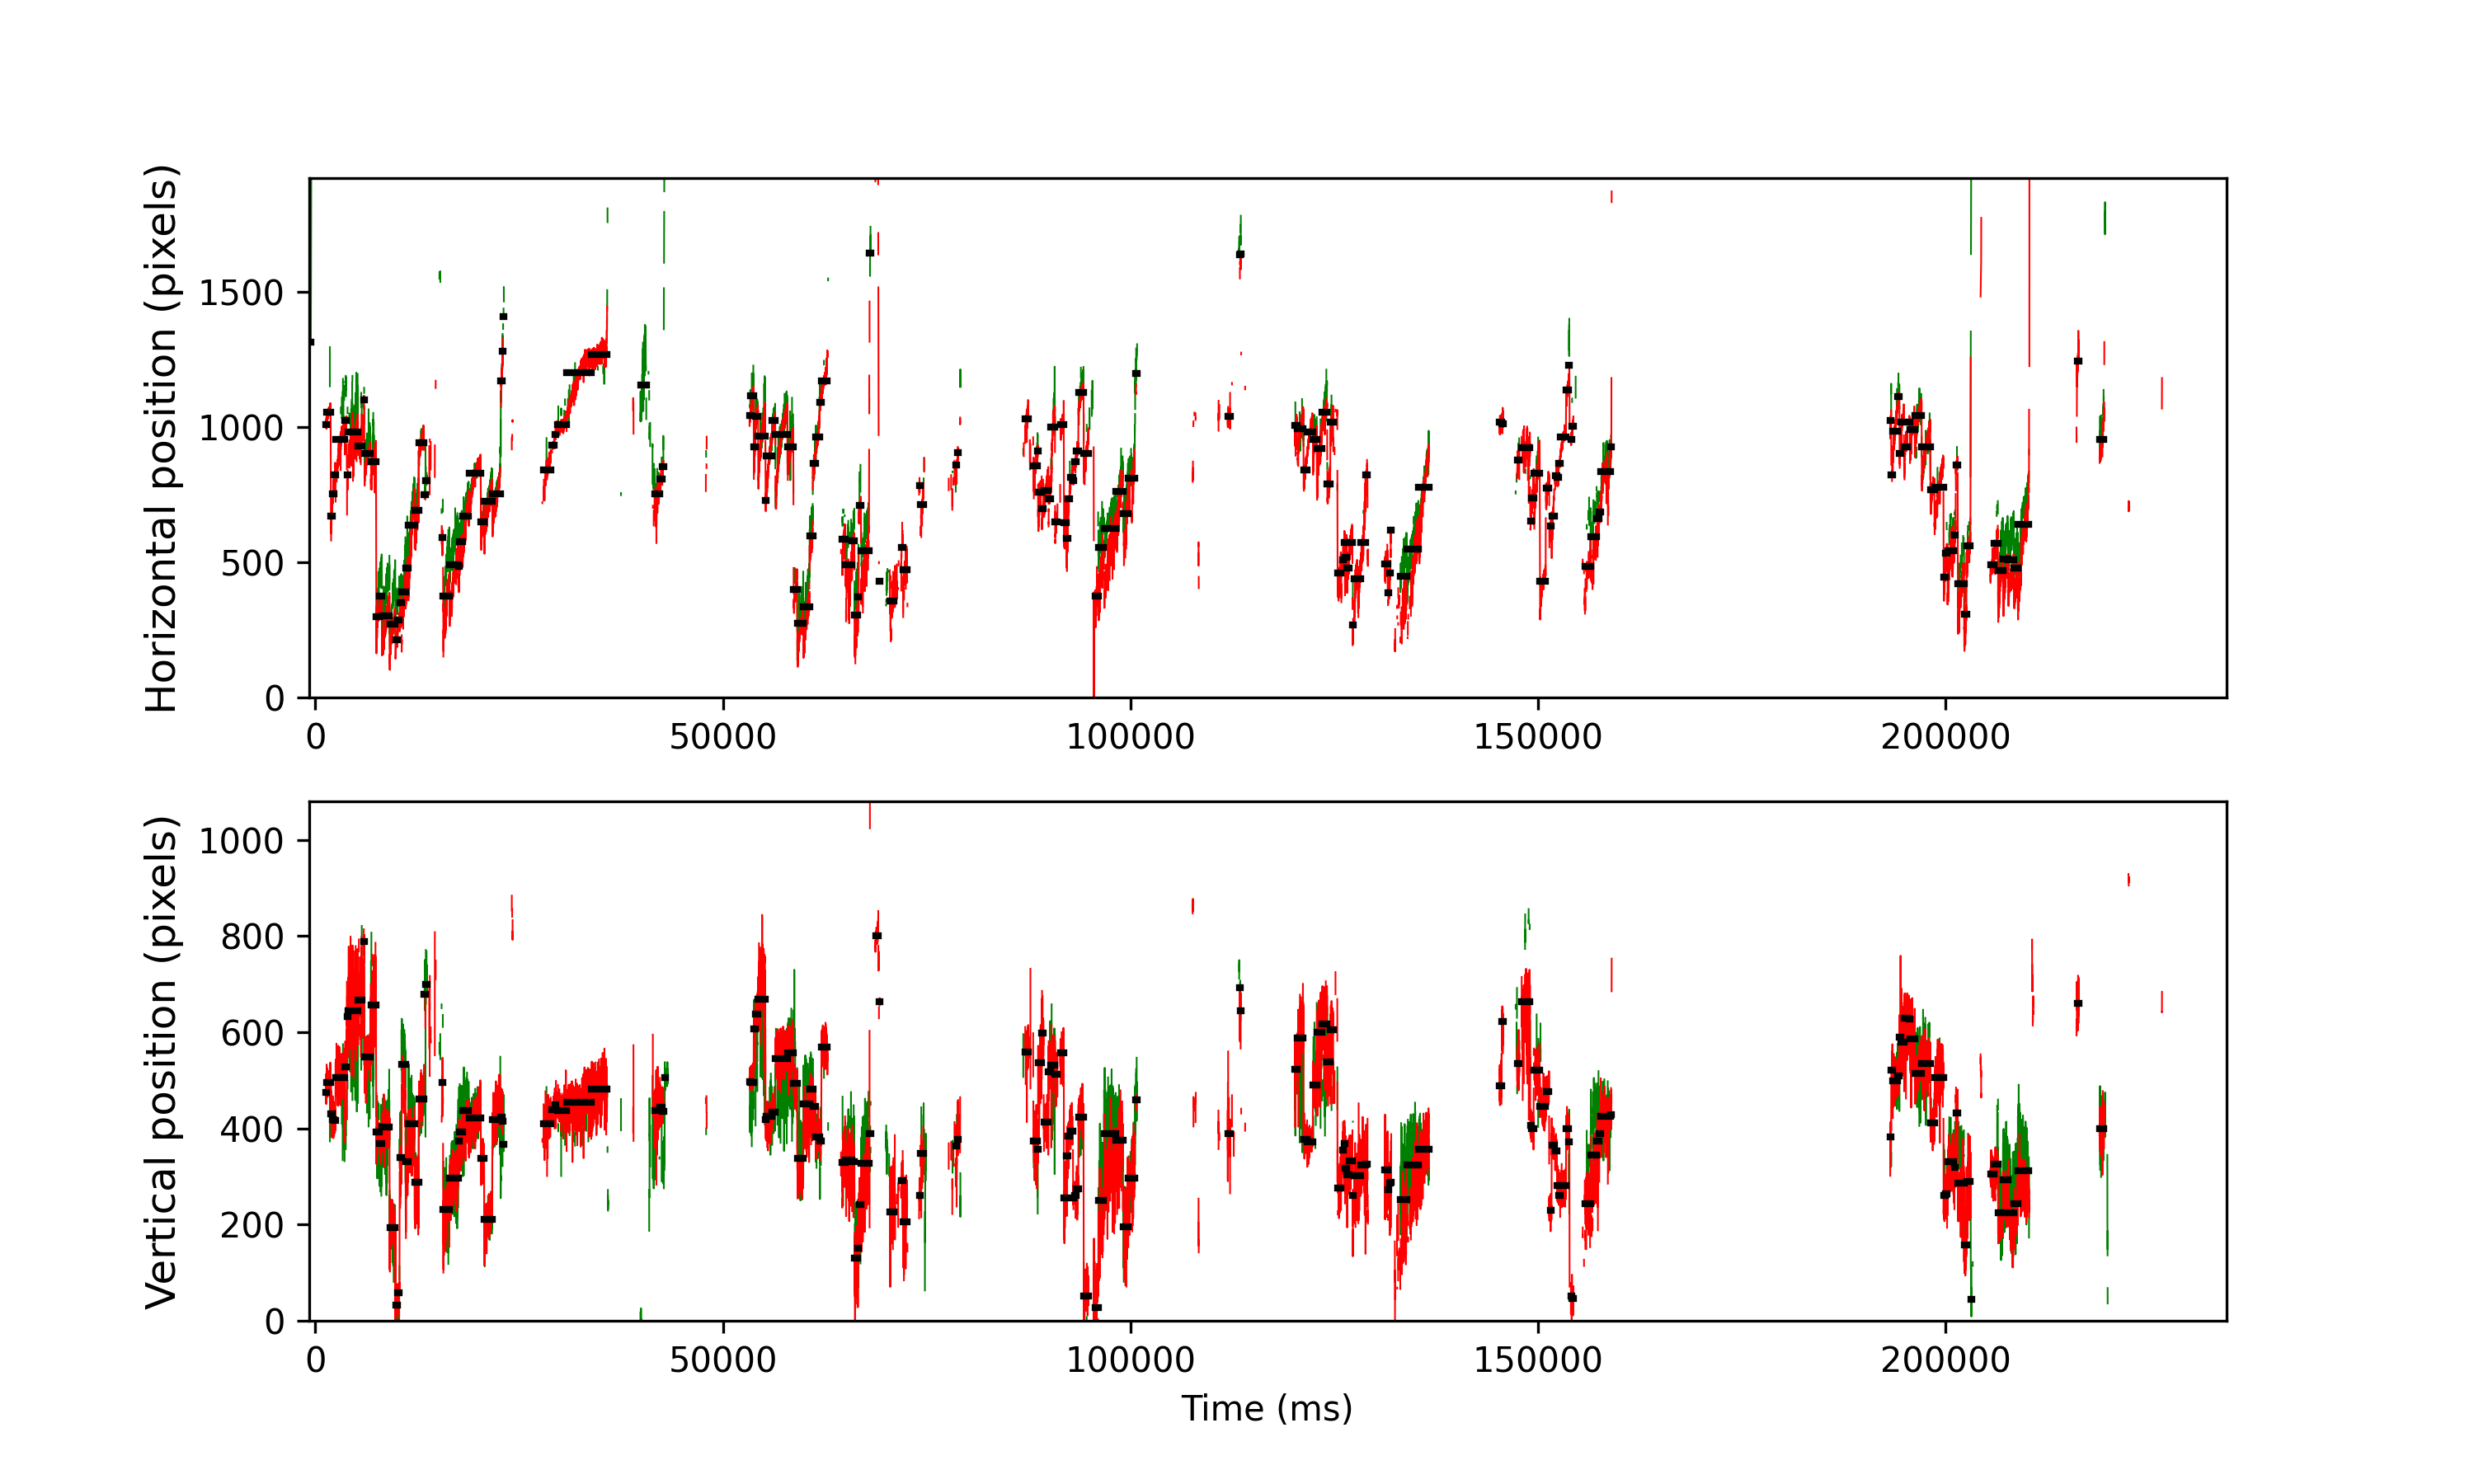

The file beside this chart, header and first rows:
cutoff, start, end, startT, endT, dur, xpos, ypos, flankdataloss, fracinterped, RMSxy, BCEA, fixRangeX, fixRangeY, participant
1.018, 0, 54, -744.3, -524.3, 220.0, 1315, -50.0, 0.0, 0.1091, 0.6549, 2.131, 3.553, 1.823, 149_leap_voe_gaze
1.018, 106, 129, -320.3, -224.3, 96.0, 3231, -79.0, 1.0, 0.5417, 0.6296, 2.383, 4.348, 1.683, 149_leap_voe_gaze
1.018, 132, 176, -216.3, -36.3, 180.0, 3421, -131.0, 1.0, 0.0, 1.699, 8.438, 7.293, 3.81, 149_leap_voe_gaze
1.018, 515, 533, 1316, 1392, 76.0, 1009, 475.0, 1.0, 0.0, 0.6648, 0.7906, 1.005, 1.473, 149_leap_voe_gaze
1.018, 539, 657, 1412, 1888, 476.0, 1056, 496.0, 0.0, 0.2017, 0.6095, 1.329, 3.822, 2.396, 149_leap_voe_gaze
1.018, 664, 711, 1912, 2104, 192, 672.0, 430.0, 0.0, 0.1875, 1.037, 3.113, 3.46, 2.595, 149_leap_voe_gaze
1.018, 720, 748, 2136, 2252, 116.0, 754.0, 417.5, 1.0, 0.3103, 1.111, 2.159, 2.057, 2.267, 149_leap_voe_gaze
1.018, 754, 803, 2272, 2472, 200.0, 823.0, 417.0, 0.0, 0.04, 0.8899, 2.16, 3.892, 2.618, 149_leap_voe_gaze
1.018, 810, 1092, 2496, 3628, 1132, 953.0, 506.0, 1.0, 0.1449, 1.292, 8.059, 8.637, 3.576, 149_leap_voe_gaze
1.018, 1095, 1148, 3636, 3852, 216.0, 1023, 527.5, 0.0, 0.07407, 1.415, 2.662, 3.249, 3.308, 149_leap_voe_gaze
1.018, 1155, 1184, 3876, 3996, 120.0, 822.0, 633.0, 1.0, 0.6, 3.208, 32.62, 9.257, 6.685, 149_leap_voe_gaze
1.018, 1187, 1498, 4004, 5252, 1248, 981, 644.0, 1.0, 0.25, 3.078, 19.9, 8.953, 7.644, 149_leap_voe_gaze
1.018, 1505, 1608, 5276, 5692, 416.0, 929.0, 667.0, 1.0, 0.5577, 3.101, 20.5, 7.55, 6.475, 149_leap_voe_gaze
1.018, 1672, 1686, 5944, 6004, 60.0, 1100, 789.0, 1.0, 0.2, 2.572, 4.594, 1.239, 6.569, 149_leap_voe_gaze
1.018, 1691, 1877, 6020, 6768, 748.0, 903.5, 549.0, 0.0, 0.1176, 1.22, 4.928, 5.809, 4.395, 149_leap_voe_gaze
1.018, 1888, 2050, 6808, 7460, 652.0, 871.0, 656.0, 1.0, 0.3313, 2.69, 14.71, 7.363, 8.485, 149_leap_voe_gaze
1.018, 2058, 2142, 7488, 7828, 340.0, 298.0, 392.0, 0.0, 0.0, 0.9887, 3.172, 4.476, 2.7, 149_leap_voe_gaze
1.018, 2144, 2223, 7832, 8152, 319.9, 373.5, 368.5, 0.0, 0.0125, 1.3, 2.08, 2.7, 2.209, 149_leap_voe_gaze
1.018, 2229, 2460, 8172, 9100, 928, 302.5, 403.5, 0.0, 0.02586, 1.153, 5.938, 6.615, 3.179, 149_leap_voe_gaze
1.018, 2469, 2635, 9132, 9800, 668.0, 271.0, 193.0, 0.0, 0.0, 1.199, 6.574, 6.802, 3.319, 149_leap_voe_gaze
1.018, 2645, 2709, 9836, 10096, 260.0, 214.0, 33.0, 0.0, 0.0, 0.7553, 2.027, 4.184, 1.379, 149_leap_voe_gaze
1.018, 2716, 2769, 10120, 10336, 216.0, 287.0, 59.0, 0.0, 0.0, 1.119, 2.285, 2.735, 3.086, 149_leap_voe_gaze
1.018, 2776, 2825, 10360, 10560, 200.0, 351.5, 339.8, 0.0, 0.0, 1.443, 4.433, 3.974, 3.015, 149_leap_voe_gaze
1.018, 2832, 2950, 10584, 11060, 476.0, 389.0, 534.0, 0.0, 0.06723, 1.63, 10.32, 6.452, 4.558, 149_leap_voe_gaze
1.018, 2956, 3031, 11080, 11384, 304.0, 479.5, 331.0, 0.0, 0.01316, 1.429, 5.85, 6.498, 4.395, 149_leap_voe_gaze
1.018, 3036, 3227, 11400, 12168, 768.0, 637.2, 410.0, 0.0, 0.0625, 1.24, 12.07, 9.724, 3.763, 149_leap_voe_gaze
1.018, 3236, 3355, 12200, 12680, 480.0, 692.2, 288.8, 0.0, 0.0, 0.8651, 4.321, 4.757, 2.396, 149_leap_voe_gaze
1.018, 3362, 3516, 12704, 13324, 620.0, 941.5, 462.0, 0.0, 0.1226, 0.8623, 2.553, 3.226, 3.202, 149_leap_voe_gaze
1.018, 3523, 3563, 13348, 13512, 164.0, 751.0, 679.5, 1.0, 0.4634, 1.038, 2.975, 1.59, 3.319, 149_leap_voe_gaze
1.018, 3567, 3610, 13524, 13700, 176.0, 801.0, 700.0, 1.0, 0.4318, 1.188, 2.926, 2.314, 3.413, 149_leap_voe_gaze
1.018, 4064, 4102, 15512, 15668, 156.0, 592.5, 495.5, 1.0, 0.2821, 2.133, 5.758, 3.483, 4.535, 149_leap_voe_gaze
1.018, 4108, 4305, 15688, 16480, 792.0, 374.0, 231.0, 0.0, 0.01515, 1.497, 10.19, 9.444, 5.236, 149_leap_voe_gaze
1.018, 4307, 4567, 16484, 17528, 1044, 489.8, 295.8, 0.0, 0.01916, 1.636, 8.631, 9.163, 5.026, 149_leap_voe_gaze
1.018, 4573, 4606, 17548, 17684, 136.1, 484.5, 373.0, 0.0, 0.02941, 1.375, 3.29, 2.805, 2.945, 149_leap_voe_gaze
1.018, 4608, 4695, 17688, 18040, 352.0, 576.8, 392.8, 0.0, 0.0, 1.185, 3.766, 4.605, 3.74, 149_leap_voe_gaze
1.018, 4698, 4889, 18048, 18816, 768.0, 671.0, 437.5, 0.0, 0.03646, 1.148, 6.961, 6.756, 5.26, 149_leap_voe_gaze
1.018, 4911, 5257, 18900, 20288, 1388, 827.5, 422.0, 0.0, 0.002882, 0.5583, 2.89, 4.956, 2.595, 149_leap_voe_gaze
1.018, 5266, 5360, 20320, 20700, 380.0, 650.0, 338.5, 0.0, 0.0, 0.511, 1.534, 2.957, 1.321, 149_leap_voe_gaze
1.018, 5367, 5610, 20724, 21700, 976.0, 725.5, 211.5, 0.0, 0.0, 0.5633, 3.209, 6.195, 2.875, 149_leap_voe_gaze
1.018, 5618, 5856, 21728, 22684, 956.0, 753.0, 417.5, 0.0, 0.008368, 0.6764, 3.546, 5.224, 2.501, 149_leap_voe_gaze
1.018, 5877, 5921, 22764, 22944, 180.0, 1170, 423.5, 0.0, 0.0, 0.6869, 3.966, 3.389, 3.717, 149_leap_voe_gaze
1.018, 5925, 5942, 22956, 23028, 72.0, 1280, 415.5, 1.0, 0.05556, 0.838, 2.577, 2.092, 2.338, 149_leap_voe_gaze
1.018, 5946, 5969, 23040, 23136, 96.0, 1406, 367.5, 1.0, 0.4167, 1.405, 5.766, 3.74, 3.132, 149_leap_voe_gaze
1.018, 7188, 7407, 28008, 28888, 880.0, 841.0, 409.0, 1.0, 0.5545, 1.371, 5.812, 4.371, 4.886, 149_leap_voe_gaze
1.018, 7446, 7524, 29040, 29356, 316.0, 934.0, 439.0, 1.0, 0.557, 1.644, 4.293, 4.909, 5.213, 149_leap_voe_gaze
1.018, 7530, 7572, 29376, 29548, 172.0, 971.0, 449.0, 1.0, 0.4651, 1.047, 0.9686, 1.169, 2.291, 149_leap_voe_gaze
1.018, 7606, 7890, 29680, 30820, 1140, 1008, 438.0, 1.0, 0.2491, 0.9288, 1.982, 3.156, 4.348, 149_leap_voe_gaze
1.018, 7900, 8660, 30856, 33900, 3044, 1202, 454.0, 0.0, 0.05388, 0.8968, 7.213, 6.195, 4.605, 149_leap_voe_gaze
1.018, 8662, 9126, 33904, 35764, 1860, 1269, 482.5, 0.0, 0.07957, 1.154, 2.742, 3.612, 3.997, 149_leap_voe_gaze
1.018, 10162, 10337, 39904, 40608, 704.0, 1154, -71.0, 1.0, 0.233, 1.445, 8.249, 8.345, 4.699, 149_leap_voe_gaze
1.018, 10435, 10458, 40996, 41092, 96.0, 976.0, 380.0, 1.0, 0.5833, 2.82, 8.082, 3.296, 4.815, 149_leap_voe_gaze
1.018, 10595, 10753, 41636, 42272, 636.0, 752.0, 437.5, 1.0, 0.2264, 1.503, 7.068, 4.956, 5.47, 149_leap_voe_gaze
1.018, 10756, 10826, 42280, 42564, 284.0, 808.0, 444.0, 1.0, 0.2817, 1.221, 2.402, 2.712, 4.535, 149_leap_voe_gaze
1.018, 10834, 10871, 42592, 42744, 152.0, 854.0, 435.0, 0.0, 0.3947, 1.366, 7.144, 8.368, 7.176, 149_leap_voe_gaze
1.018, 10912, 10937, 42904, 43008, 104.0, 2918, 505.0, 1.0, 0.5769, 0.6451, 1.325, 1.94, 1.052, 149_leap_voe_gaze
1.018, 13504, 13543, 53271, 53431, 160.0, 1043, 497.0, 1.0, 0.0, 0.8668, 1.555, 2.139, 2.384, 149_leap_voe_gaze
1.018, 13545, 13630, 53435, 53780, 344.1, 1115, 495.0, 0.0, 0.0, 0.9114, 2.462, 3.167, 2.84, 149_leap_voe_gaze
1.018, 13638, 13687, 53808, 54008, 200.0, 928.0, 607.0, 1.0, 0.26, 1.537, 6.318, 4.558, 4.044, 149_leap_voe_gaze
1.018, 13693, 13767, 54028, 54328, 300.0, 1038, 638.5, 0.0, 0.02667, 1.036, 2.764, 2.08, 4.067, 149_leap_voe_gaze
1.018, 13773, 13985, 54348, 55200, 852.0, 967.0, 668.0, 0.0, 0.2254, 2.302, 18.73, 9.678, 7.106, 149_leap_voe_gaze
... 143 more rows
